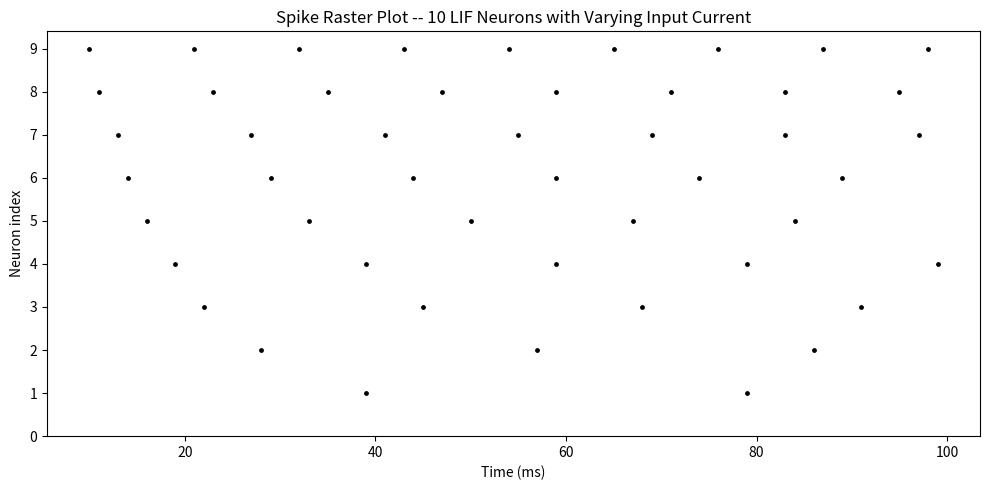

Source code (Python):
import numpy as np
import matplotlib.pyplot as plt

# Simulation parameters
dt = 1.0          # ms per timestep
T = 100.0         # total time in ms
steps = int(T / dt)

# LIF neuron parameters
tau_m   = 20.0    # membrane time constant (ms)
V_rest  = -65.0   # resting potential (mV)
V_thresh = -50.0  # spike threshold (mV)
V_reset = -65.0   # reset after spike (mV)
R       = 10.0    # membrane resistance (MOhm)

# 10 neurons, each gets a different input current
n_neurons = 10
I_inputs = np.linspace(1.5, 3.5, n_neurons)

# Storage
spike_times = [[] for _ in range(n_neurons)]
V = np.full(n_neurons, V_rest)

# Simulation loop
for t in range(steps):
    dV = (-(V - V_rest) + R * I_inputs) / tau_m * dt
    V += dV
    fired = V >= V_thresh
    for i in range(n_neurons):
        if fired[i]:
            spike_times[i].append(t * dt)
    V[fired] = V_reset

# Raster plot
fig, ax = plt.subplots(figsize=(10, 5))
for i, times in enumerate(spike_times):
    ax.scatter(times, [i] * len(times), s=6, c='black')

ax.set_xlabel("Time (ms)")
ax.set_ylabel("Neuron index")
ax.set_title("Spike Raster Plot -- 10 LIF Neurons with Varying Input Current")
ax.set_yticks(range(n_neurons))
plt.tight_layout()
plt.savefig("raster_plot.png", dpi=150)
plt.show()
print("Raster plot saved as raster_plot.png")
print("Neuron 0 gets lowest current, Neuron 9 gets highest.")
print("Higher current = higher firing rate. That is rate coding.")
